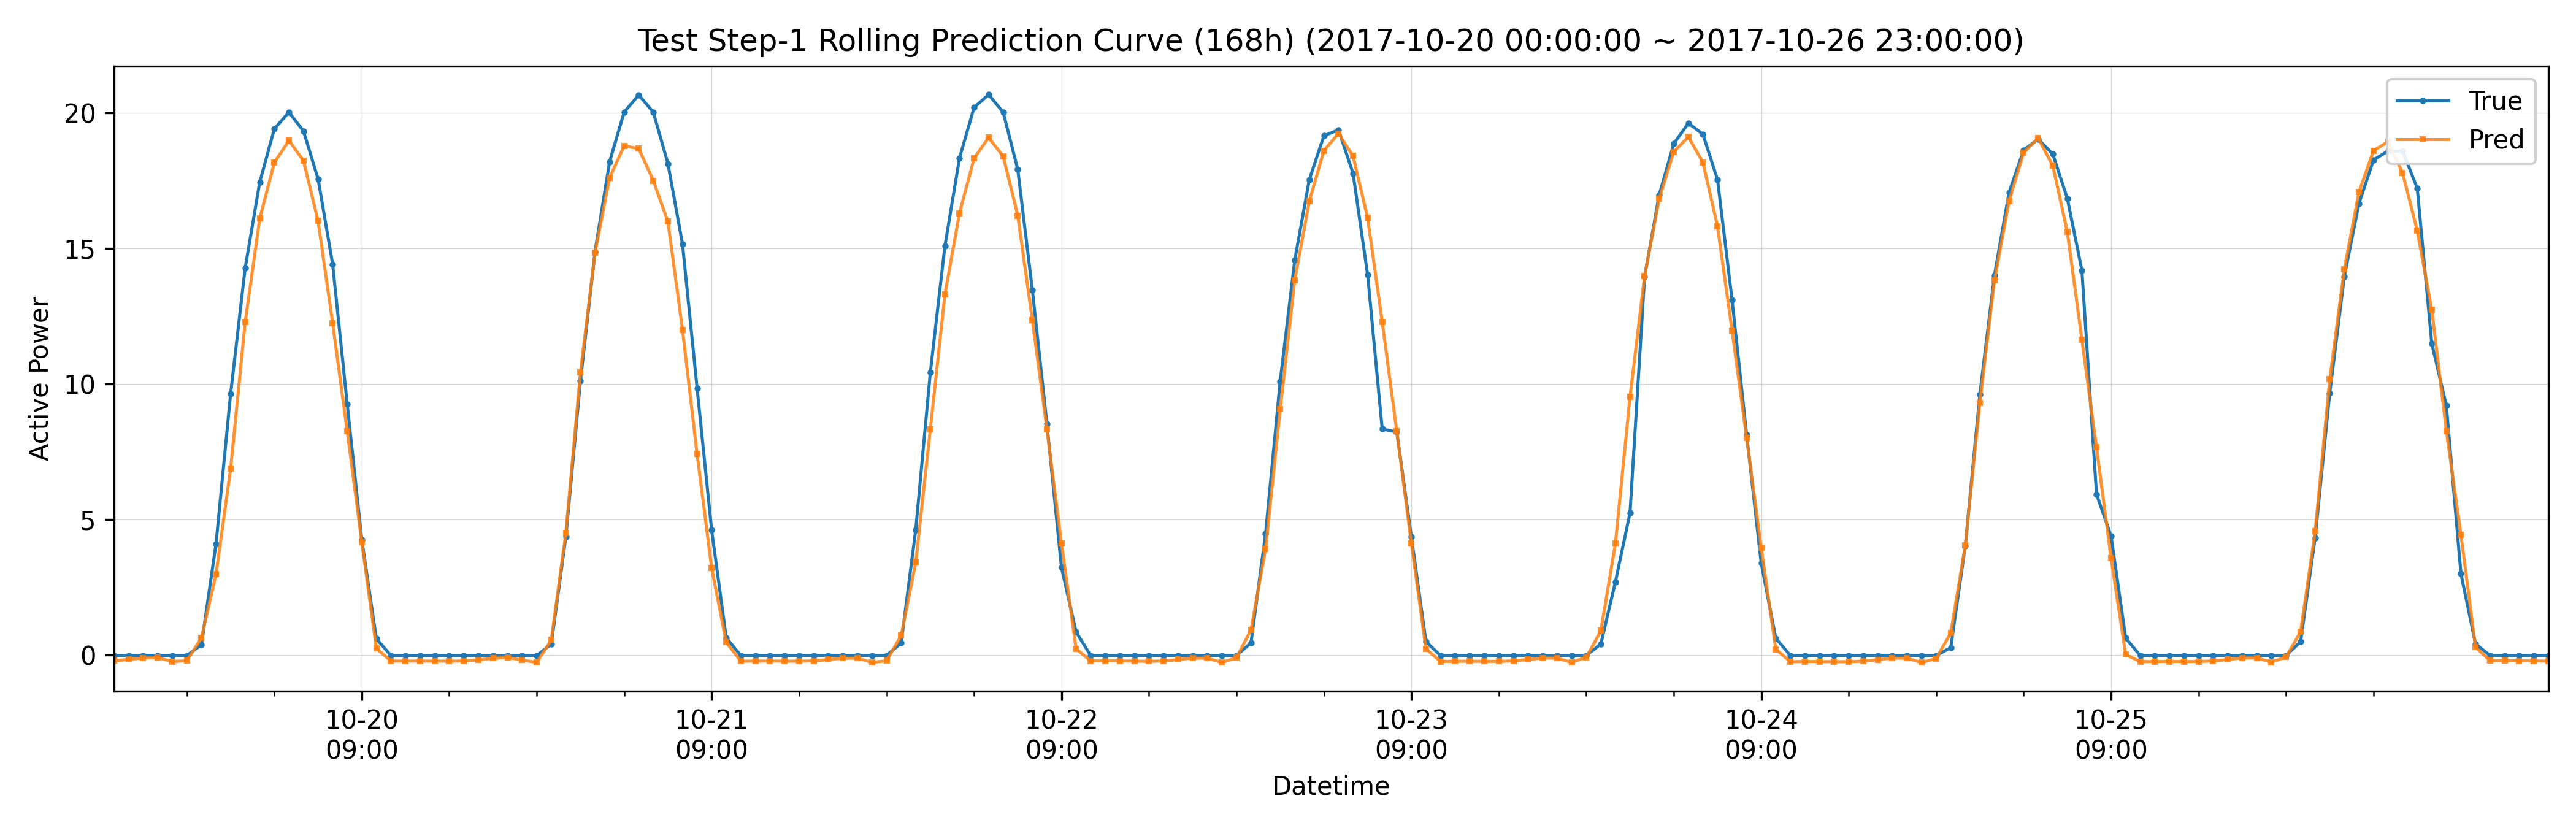

The data file committed next to this chart (first rows):
datetime, hour_of_day, true, pred, is_daytime
2017-10-20 00:00:00, 0, -0.02071, -0.2151, 0
2017-10-20 01:00:00, 1, -0.0206, -0.1693, 0
2017-10-20 02:00:00, 2, -0.0208, -0.1143, 0
2017-10-20 03:00:00, 3, -0.02083, -0.1044, 0
2017-10-20 04:00:00, 4, -0.02093, -0.2452, 0
2017-10-20 05:00:00, 5, -0.02096, -0.2154, 0
2017-10-20 06:00:00, 6, 0.3757, 0.6311, 1
2017-10-20 07:00:00, 7, 4.095, 2.973, 1
2017-10-20 08:00:00, 8, 9.627, 6.863, 1
2017-10-20 09:00:00, 9, 14.27, 12.27, 1
2017-10-20 10:00:00, 10, 17.44, 16.09, 1
2017-10-20 11:00:00, 11, 19.4, 18.16, 1
2017-10-20 12:00:00, 12, 20.02, 18.97, 1
2017-10-20 13:00:00, 13, 19.32, 18.23, 1
2017-10-20 14:00:00, 14, 17.56, 16, 1
2017-10-20 15:00:00, 15, 14.41, 12.24, 1
2017-10-20 16:00:00, 16, 9.248, 8.248, 1
2017-10-20 17:00:00, 17, 4.243, 4.157, 1
2017-10-20 18:00:00, 18, 0.5958, 0.2382, 1
2017-10-20 19:00:00, 19, -0.02125, -0.2271, 0
2017-10-20 20:00:00, 20, -0.02119, -0.2283, 0
2017-10-20 21:00:00, 21, -0.02108, -0.227, 0
2017-10-20 22:00:00, 22, -0.02104, -0.2295, 0
2017-10-20 23:00:00, 23, -0.021, -0.2324, 0
2017-10-21 00:00:00, 0, -0.02107, -0.2236, 0
2017-10-21 01:00:00, 1, -0.0209, -0.1824, 0
2017-10-21 02:00:00, 2, -0.02117, -0.1251, 0
2017-10-21 03:00:00, 3, -0.02128, -0.09374, 0
2017-10-21 04:00:00, 4, -0.02135, -0.1953, 0
2017-10-21 05:00:00, 5, -0.02131, -0.2739, 0
2017-10-21 06:00:00, 6, 0.404, 0.5509, 1
2017-10-21 07:00:00, 7, 4.362, 4.507, 1
2017-10-21 08:00:00, 8, 10.11, 10.42, 1
2017-10-21 09:00:00, 9, 14.87, 14.84, 1
2017-10-21 10:00:00, 10, 18.19, 17.59, 1
2017-10-21 11:00:00, 11, 20.02, 18.78, 1
2017-10-21 12:00:00, 12, 20.65, 18.67, 1
2017-10-21 13:00:00, 13, 20.01, 17.49, 1
2017-10-21 14:00:00, 14, 18.12, 15.98, 1
2017-10-21 15:00:00, 15, 15.15, 11.99, 1
2017-10-21 16:00:00, 16, 9.846, 7.414, 1
2017-10-21 17:00:00, 17, 4.602, 3.204, 1
2017-10-21 18:00:00, 18, 0.6324, 0.4639, 1
2017-10-21 19:00:00, 19, -0.02146, -0.2311, 0
2017-10-21 20:00:00, 20, -0.02149, -0.2279, 0
2017-10-21 21:00:00, 21, -0.02147, -0.2268, 0
2017-10-21 22:00:00, 22, -0.02136, -0.2298, 0
2017-10-21 23:00:00, 23, -0.02138, -0.2328, 0
2017-10-22 00:00:00, 0, -0.02137, -0.2193, 0
2017-10-22 01:00:00, 1, -0.02131, -0.1733, 0
2017-10-22 02:00:00, 2, -0.0216, -0.1201, 0
2017-10-22 03:00:00, 3, -0.0217, -0.122, 0
2017-10-22 04:00:00, 4, -0.02166, -0.277, 0
2017-10-22 05:00:00, 5, -0.02166, -0.2162, 0
2017-10-22 06:00:00, 6, 0.4427, 0.7176, 1
2017-10-22 07:00:00, 7, 4.614, 3.407, 1
2017-10-22 08:00:00, 8, 10.41, 8.317, 1
2017-10-22 09:00:00, 9, 15.07, 13.29, 1
2017-10-22 10:00:00, 10, 18.32, 16.29, 1
2017-10-22 11:00:00, 11, 20.19, 18.31, 1
... 108 more rows
